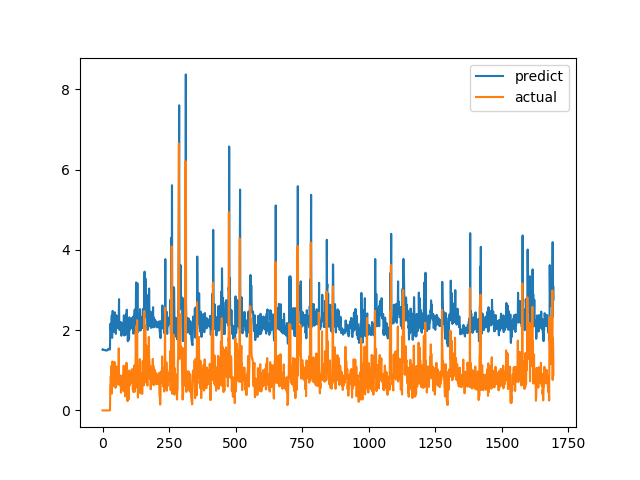

The file beside this chart, header and first rows:
predict, actual
1.516, 0.0
1.513, 0.0
1.519, 0.0
1.511, 0.0
1.508, 0.0
1.511, 0.0
1.511, 0.0
1.504, 0.0
1.502, 0.0
1.5, 0.0
1.501, 0.0
1.497, 0.0
1.491, 0.0
1.498, 0.0
1.497, 0.0
1.493, 0.0
1.493, 0.0
1.493, 0.0
1.495, 0.0
1.5, 0.0
1.508, 0.0
1.526, 0.0
1.533, 0.0
1.539, 0.0
1.534, 0.0
1.527, 0.0
1.521, 0.0
1.515, 0.0
1.517, 0.0
2.156, 0.6238
2.021, 0.6915
2.061, 0.8558
2.161, 0.7094
2.029, 1.015
2.31, 1.116
2.369, 0.4183
1.807, 1.002
2.305, 1.219
2.479, 1.143
2.391, 0.6528
1.989, 0.6747
2.014, 0.601
1.958, 0.6695
2.005, 0.6538
1.979, 0.7814
2.093, 1.206
2.443, 0.8469
2.102, 0.8286
2.104, 0.6482
1.957, 0.5624
1.907, 0.7183
2.044, 1.1
2.371, 0.9542
2.291, 0.729
2.127, 0.6694
2.083, 0.8631
2.225, 0.6465
2.054, 0.8223
2.171, 0.9236
2.243, 0.8301
... 1,636 more rows
